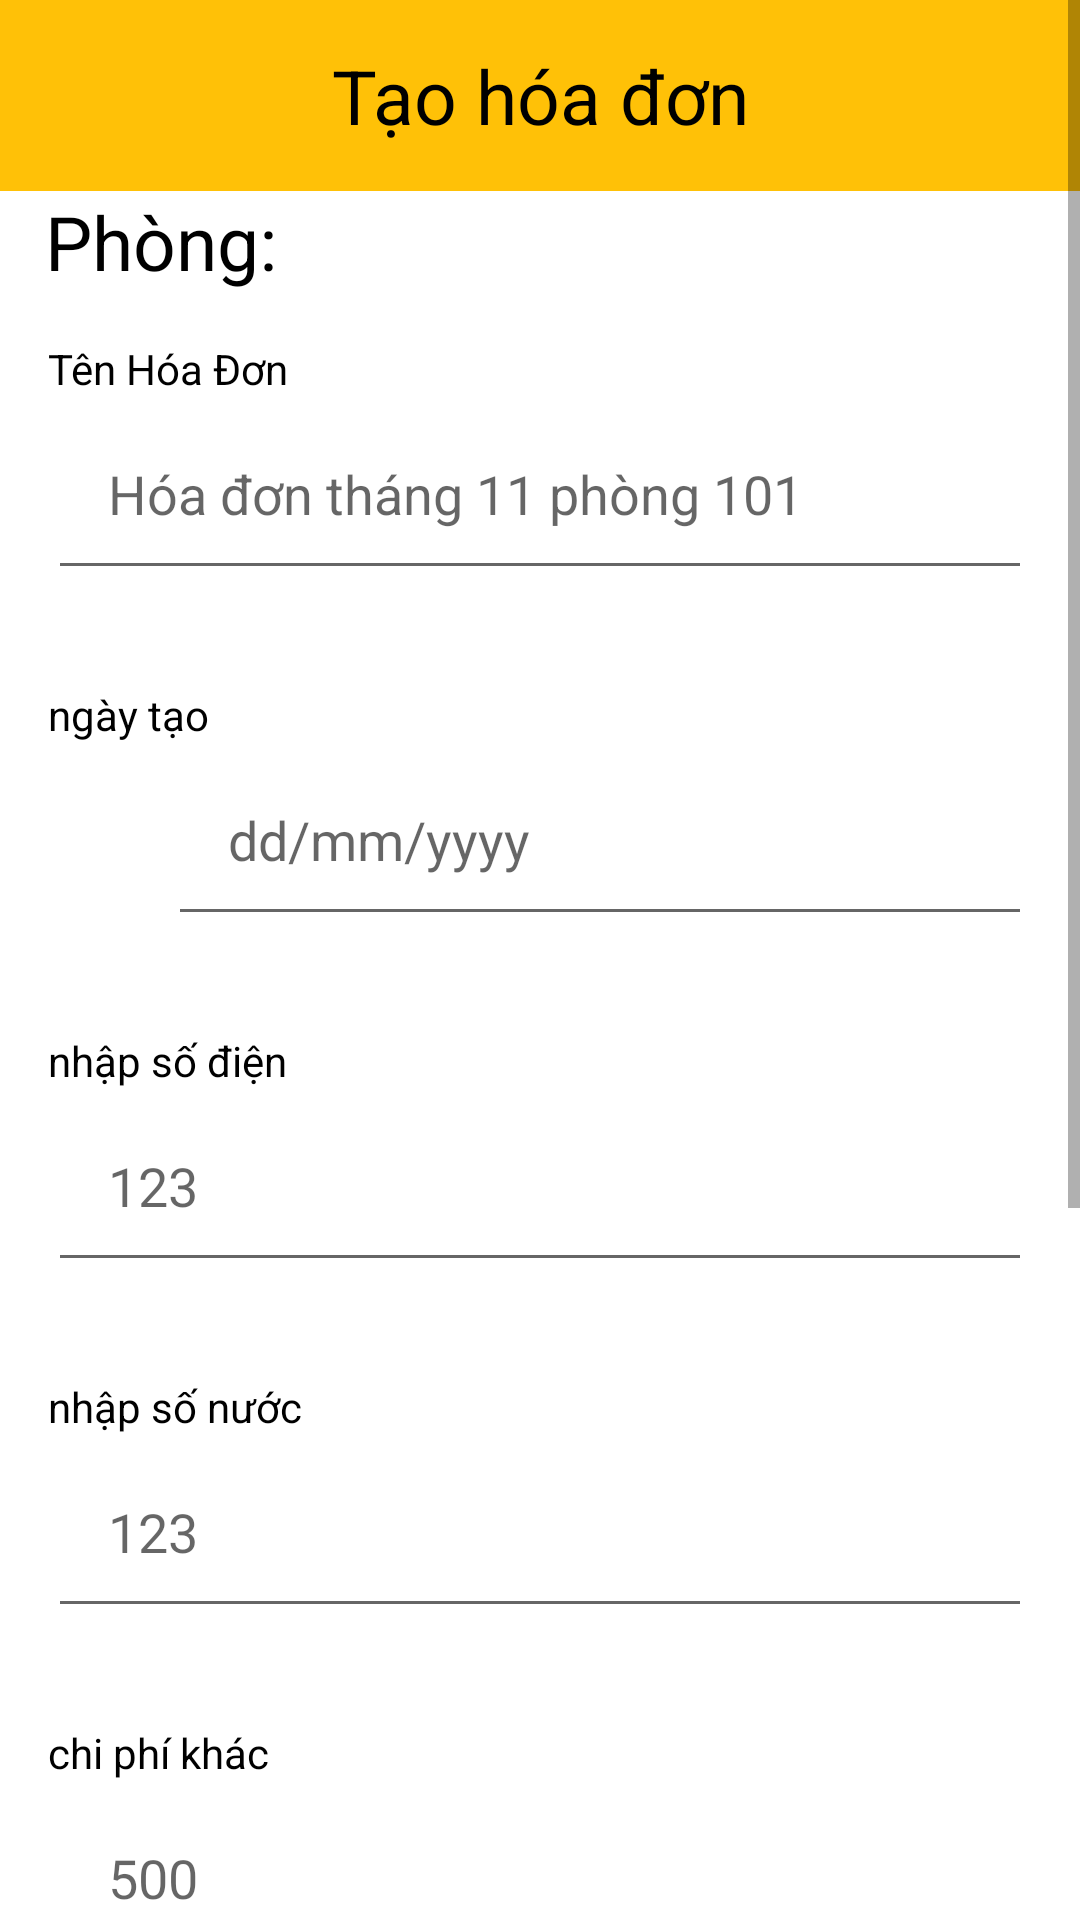

Here is an Android app screen rendered from its layout file. Give the layout XML and the strings, colors and styles it references.
<!-- AndroidManifest.xml: application theme Theme.AppQuanLyPhongTro -->
<!-- res/layout/dialog_tao_hoa_don.xml -->
<?xml version="1.0" encoding="utf-8"?>

<ScrollView xmlns:android="http://schemas.android.com/apk/res/android"
    android:layout_width="match_parent"
    android:layout_height="match_parent"
    xmlns:app="http://schemas.android.com/apk/res-auto"
    android:orientation="vertical">

    <LinearLayout
        android:layout_width="match_parent"
        android:layout_height="wrap_content"
        android:orientation="vertical">


        <TextView
            android:layout_width="match_parent"
            android:layout_height="wrap_content"
            android:background="@color/yellow"
            android:gravity="center"
            android:padding="15sp"
            android:text="Tạo hóa đơn"
            android:textColor="@android:color/black"
            android:textSize="25sp"/>
        <TextView
            android:layout_width="match_parent"
            android:layout_height="wrap_content"
            android:gravity="start"
            android:id="@+id/tvsophong_hd"
            android:paddingLeft="15sp"
            android:textSize="25sp"
            android:textColor="@color/black"
            android:text="Phòng:" />
        <LinearLayout
            android:layout_width="match_parent"
            android:layout_height="wrap_content"
            android:orientation="vertical"
            android:padding="16sp">

            <TextView
                android:layout_width="match_parent"
                android:layout_height="wrap_content"
                android:gravity="start"
                android:textColor="@color/black"
                android:text="Tên Hóa Đơn" />

            <EditText
                android:id="@+id/ed_tenHoaDon"
                android:layout_width="match_parent"
                android:layout_height="wrap_content"
                android:hint="Hóa đơn tháng 11 phòng 101"
                android:textColor="@color/black"
                android:padding="20sp" />
        </LinearLayout>




        <LinearLayout
            android:layout_width="match_parent"
            android:layout_height="wrap_content"
            android:orientation="vertical">


            <LinearLayout
                android:layout_width="match_parent"
                android:layout_height="wrap_content"
                android:orientation="vertical"
                android:padding="16sp">

                <TextView
                    android:layout_width="match_parent"
                    android:layout_height="wrap_content"
                    android:gravity="start"
                    android:textColor="@color/black"
                    android:text="ngày tạo" />
                <LinearLayout
                    android:layout_width="match_parent"
                    android:layout_height="wrap_content"
                    android:orientation="horizontal">
                    <ImageView
                        android:id="@+id/image_NgayTao_HDon"
                        android:layout_marginTop="5dp"
                        android:layout_width="40dp"
                        android:layout_height="50dp"
                        android:src="@drawable/calendar_24"
                        />

                    <EditText
                        android:id="@+id/ed_NgayTao_HDon"
                        android:layout_width="match_parent"
                        android:layout_height="wrap_content"
                        android:hint="dd/mm/yyyy"
                        android:textColor="@color/black"
                        android:padding="20sp" />
                </LinearLayout>

            </LinearLayout>

            <LinearLayout
                android:layout_width="match_parent"
                android:layout_height="wrap_content"
                android:orientation="vertical"
                android:padding="16sp">

                <TextView
                    android:layout_width="match_parent"
                    android:layout_height="wrap_content"
                    android:gravity="start"
                    android:textColor="@color/black"
                    android:text="nhập số điện" />

                <EditText
                    android:id="@+id/ed_NhapSoDien_HDon"
                    android:layout_width="match_parent"
                    android:layout_height="wrap_content"
                    android:hint="123"
                    android:textColor="@color/black"
                    android:padding="20sp" />
            </LinearLayout>

            <LinearLayout
                android:layout_width="match_parent"
                android:layout_height="wrap_content"
                android:orientation="vertical"
                android:padding="16sp">

                <TextView
                    android:layout_width="match_parent"
                    android:layout_height="wrap_content"
                    android:gravity="start"
                    android:textColor="@color/black"
                    android:text="nhập số nước" />

                <EditText
                    android:id="@+id/ed_NhapSoNuoc_HDon"
                    android:layout_width="match_parent"
                    android:layout_height="wrap_content"
                    android:hint="123"
                    android:textColor="@color/black"
                    android:padding="20sp" />
            </LinearLayout>

            <LinearLayout
                android:layout_width="match_parent"
                android:layout_height="wrap_content"
                android:orientation="vertical"
                android:padding="16sp">

                <TextView
                    android:layout_width="match_parent"
                    android:layout_height="wrap_content"
                    android:gravity="start"
                    android:textColor="@color/black"
                    android:text="chi phí khác" />

                <EditText
                    android:id="@+id/ed_ChiPhiKhac_HDon"
                    android:layout_width="match_parent"
                    android:layout_height="wrap_content"
                    android:hint="500"
                    android:textColor="@color/black"
                    android:padding="20sp" />
            </LinearLayout>

            <RelativeLayout
                android:layout_width="match_parent"
                android:layout_height="wrap_content"
                android:padding="16sp">

                <TextView
                    android:id="@+id/tvtongtien"
                    android:layout_width="wrap_content"
                    android:layout_height="wrap_content"
                    android:text="Tổng tiền :"
                    android:textColor="@color/black"
                    android:textSize="20sp" />

                <Button
                    android:layout_width="wrap_content"
                    android:layout_height="wrap_content"
                    android:id="@+id/tinhtongtien"
                    android:layout_alignParentRight="true"
                    android:text="tổng tiền" />
            </RelativeLayout>
            <LinearLayout
                android:layout_width="match_parent"
                android:layout_height="wrap_content"
                android:orientation="vertical"
                android:padding="16sp">

                <TextView
                    android:layout_width="match_parent"
                    android:layout_height="wrap_content"
                    android:gravity="start"
                    android:textColor="@color/black"
                    android:text="ghi chú" />

                <EditText
                    android:id="@+id/ed_GhiChu_HDon"
                    android:layout_width="match_parent"
                    android:layout_height="wrap_content"
                    android:textColor="@color/black"
                    android:hint="abc"
                    android:padding="20sp" />
            </LinearLayout>
            <CheckBox
                android:text="Đã thanh toán"
                android:id="@+id/checkboxTrangthai"
                android:layout_width="wrap_content"
                android:layout_height="wrap_content"/>
            <LinearLayout
                android:layout_width="match_parent"
                android:layout_height="wrap_content"
                android:orientation="horizontal"
                android:padding="16sp">

                <Button
                    android:id="@+id/btn_them_HDon"
                    android:layout_width="0sp"
                    android:layout_height="wrap_content"
                    android:layout_margin="10sp"
                    android:layout_weight="1"
                    app:cornerRadius="20sp"
                    android:text="Thêm" />

                <Button
                    android:id="@+id/btn_huy_HDon"
                    android:layout_width="0sp"
                    android:layout_height="wrap_content"
                    android:layout_margin="10sp"
                    android:layout_weight="1"
                    android:text="Hủy"
                    app:cornerRadius="20sp"/>
            </LinearLayout>
        </LinearLayout>
    </LinearLayout>


</ScrollView>
<!-- resources referenced by this layout -->
<resources>
  <color name="black">#FF000000</color>
  <color name="yellow">#FFC107</color>
  <style name="Theme.AppQuanLyPhongTro" parent="Theme.MaterialComponents.DayNight.DarkActionBar">
          
          <item name="colorPrimary">@color/purple_500</item>
          <item name="colorPrimaryVariant">@color/purple_700</item>
          <item name="colorOnPrimary">@color/white</item>
          
          <item name="colorSecondary">@color/teal_200</item>
          <item name="colorSecondaryVariant">@color/teal_700</item>
          <item name="colorOnSecondary">@color/black</item>
          
          <item name="android:statusBarColor" tools:targetApi="l">?attr/colorPrimaryVariant</item>
          <item name="windowNoTitle">true</item>
          
      </style>
  <color name="purple_500">#FF6200EE</color>
  <color name="purple_700">#FF3700B3</color>
  <color name="white">#FFFFFFFF</color>
  <color name="teal_200">#FF03DAC5</color>
  <color name="teal_700">#FF018786</color>
</resources>
